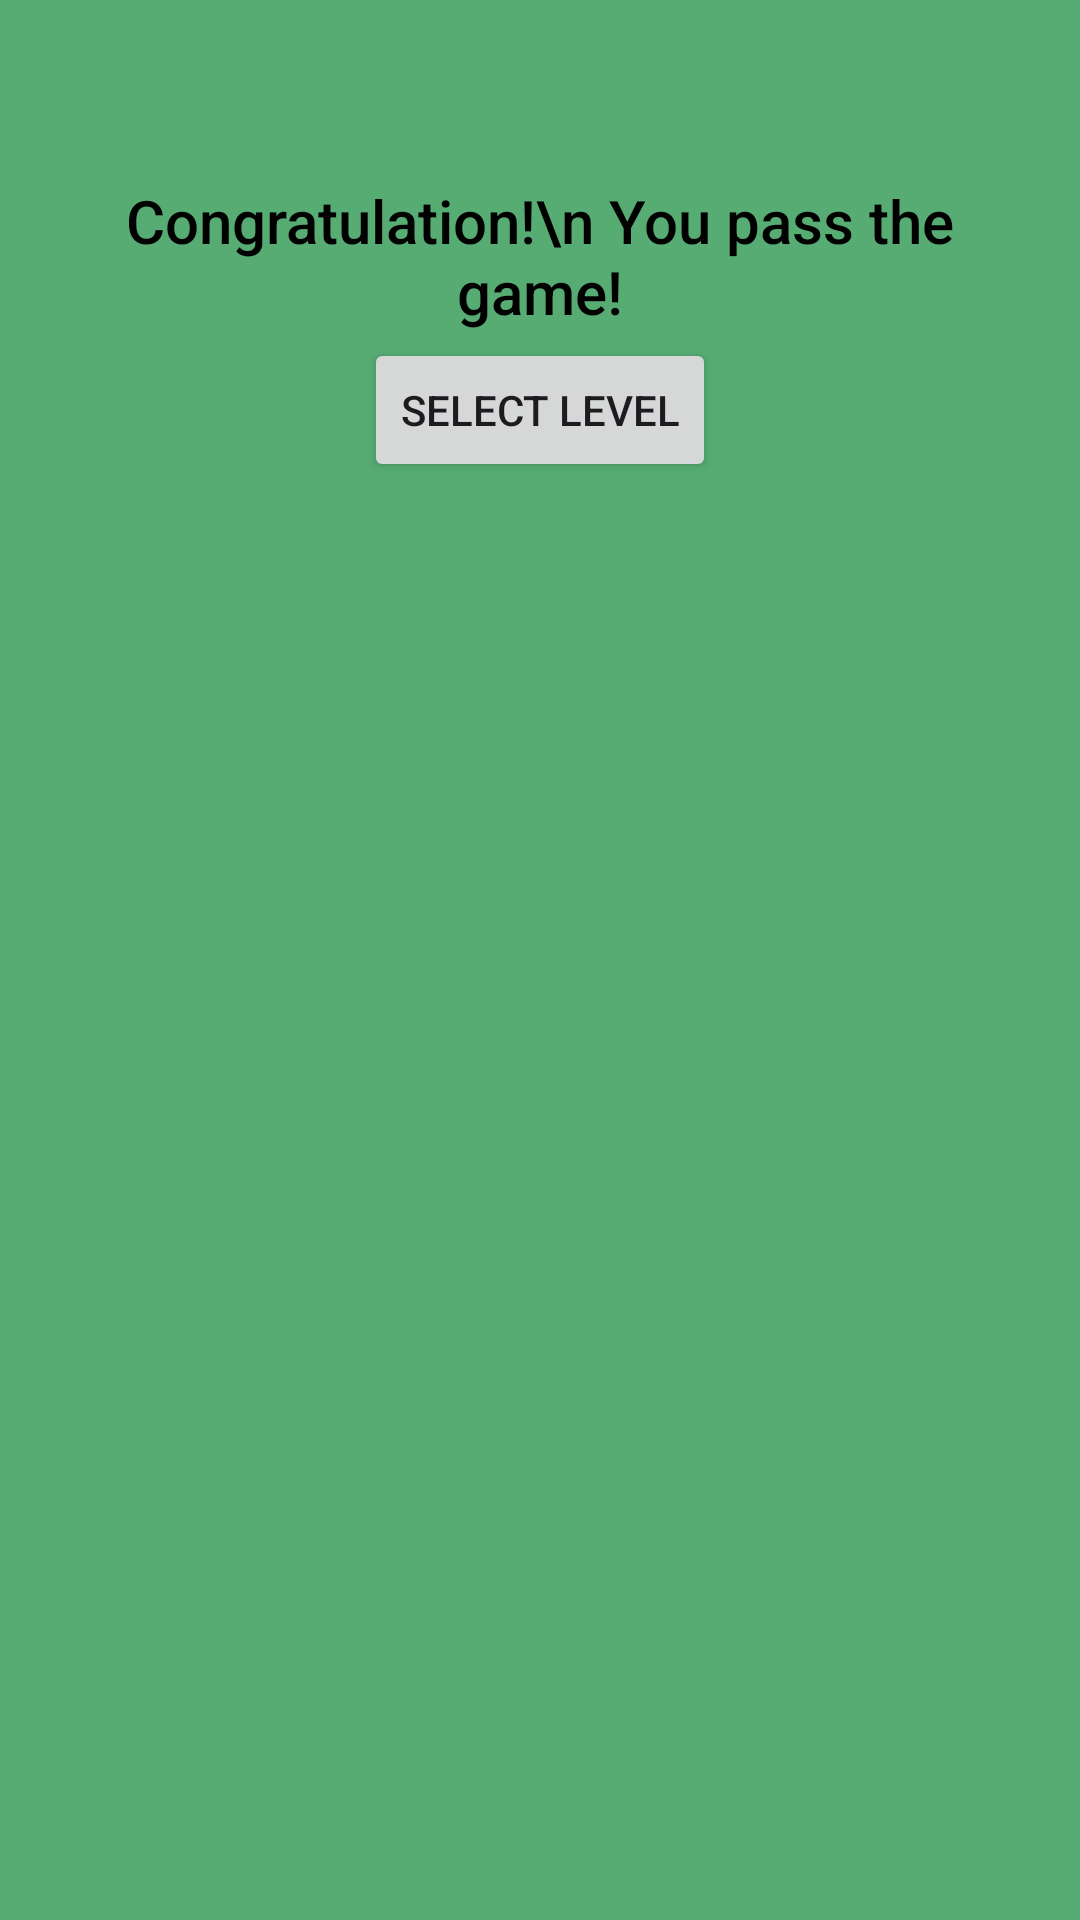

The Android layout XML behind this screen, and the referenced resources:
<!-- AndroidManifest.xml: application theme Theme.VaggleGame -->
<!-- res/layout/dialog_complete.xml -->
<?xml version="1.0" encoding="utf-8"?>
<LinearLayout xmlns:android="http://schemas.android.com/apk/res/android"
    android:orientation="vertical"
    android:layout_width="wrap_content"
    android:layout_height="wrap_content"
    android:id="@+id/dialogfon"
    android:layout_gravity="center"
    android:scaleType="centerCrop"
    android:background="#56AC73"
    android:layout_margin="10dp">
    <LinearLayout
        android:layout_width="match_parent"
        android:layout_height="wrap_content"
        android:orientation="vertical"
        android:padding="40dp"
        android:gravity="center">
        <TextView
            android:layout_width="wrap_content"
            android:layout_height="0dp"
            android:id="@+id/textdescription"
            android:text="Congratulation!\n You pass the game!"
            android:gravity="center"
            android:textSize="20dp"
            android:fontFamily="sans-serif-medium"
            android:textColor="@color/black"
            android:layout_weight="30"
            android:layout_marginTop="20dp">
        </TextView>

        <Button
            android:layout_width="wrap_content"
            android:layout_height="wrap_content"
            android:id="@+id/button_select_level"
            android:text="@string/button_text_select_level"
            android:fontFamily="sans-serif-medium"
            android:layout_marginTop="2dp">
        </Button>

    </LinearLayout>

</LinearLayout>
<!-- resources referenced by this layout -->
<resources>
  <string name="button_text_select_level">Select Level</string>
  <style name="Theme.VaggleGame" parent="Base.Theme.VaggleGame" />
  <style name="Base.Theme.VaggleGame" parent="Theme.Material3.DayNight.NoActionBar">
          
          
      </style>
  <!-- not gathered from this repository: default colours our renderer supplied (Android Studio template values) -->
  <color name="black">#FF000000</color>
</resources>
